The GitHub repository ssenxl/train-ai contains a labelled image folder "dataset" with 14 categories: SI0 back, SI0 front, reject, กระปอง train, กลอง train, ขวด train, ซองถง train, ฝา train, ฟอยด train, รปสนคาสำเรจ train, สตกเกอร train, แคปซล train, แบบฉลาก train, แบบถาด กลอง train. Examples follow, each with its label.

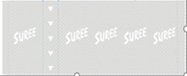
Label: แคปซล train

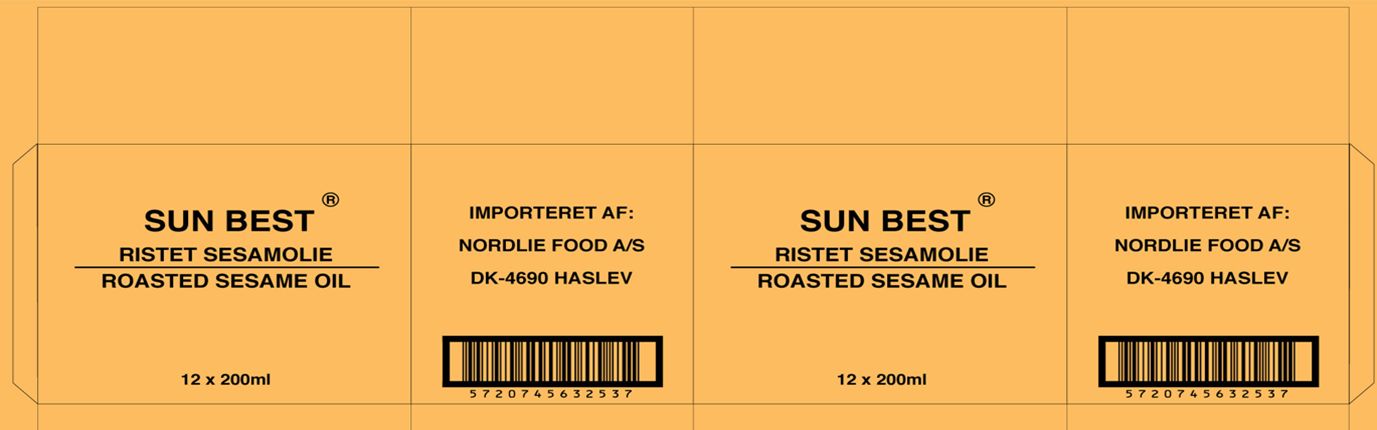
Label: แบบถาด กลอง train

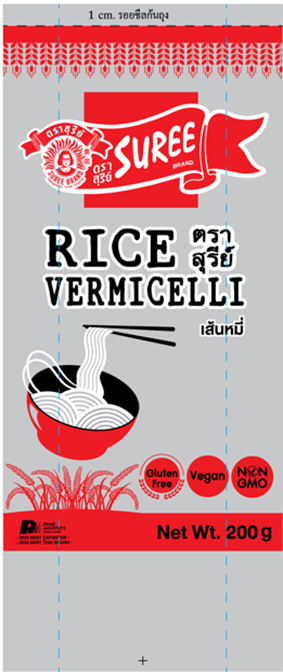
Label: SI0 front

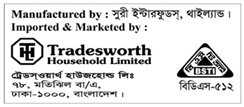
Label: สตกเกอร train

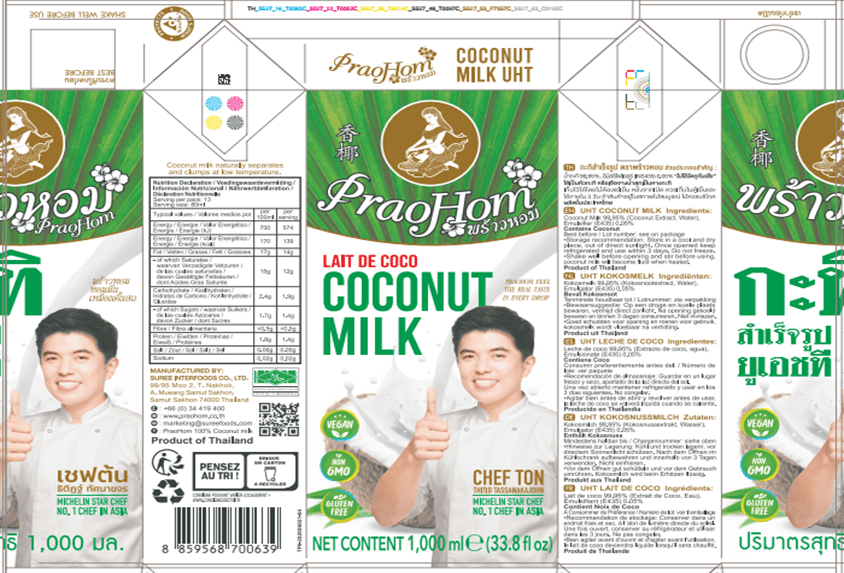
Label: กลอง train

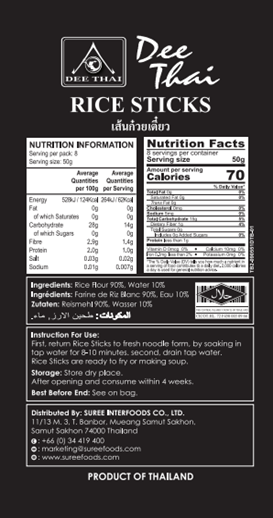
Label: SI0 back
